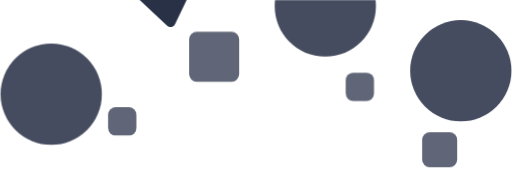
t = 0.00 s
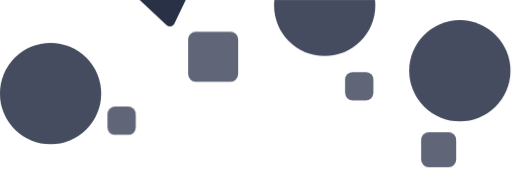
t = 0.75 s
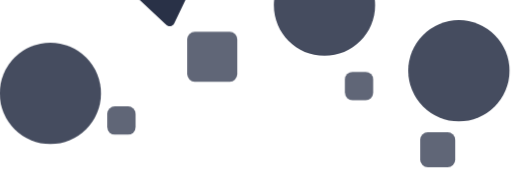
t = 2.25 s
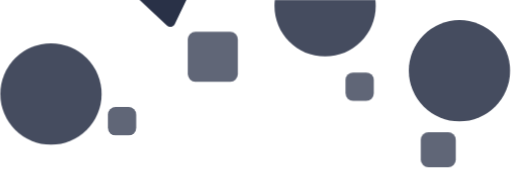
t = 3.00 s
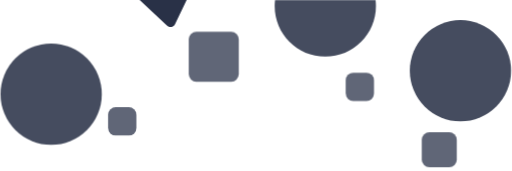
t = 3.75 s
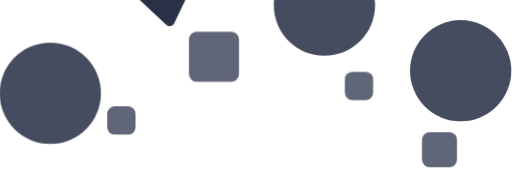
t = 5.25 s

The animated SVG that drew these frames (rendered in a browser with its animation timeline set to each time). Animation: 3 CSS @keyframes rules; one cycle of 6.00 s, repeats indefinitely.

<?xml version="1.0" encoding="UTF-8"?>
<svg id="b" data-name="Layer 2" xmlns="http://www.w3.org/2000/svg" viewBox="0 0 2627.12 879.35">
  <g id="c" data-name="Layer 1">
    <g>
      <path d="M1411.6,0c-1.22,10.2-1.86,20.58-1.86,31.12,0,143.78,116.55,260.33,260.33,260.33s260.33-116.55,260.33-260.33c0-10.53-.64-20.91-1.86-31.12h-516.94Z" style="fill: #293147; opacity: .87; stroke-width: 0px;" class="triangle-float2"/>
      <circle cx="2366.79" cy="363.76" r="260.33" style="fill: #293147; opacity: .87; stroke-width: 0px;" class="triangle-float1"/>
      <circle cx="260.33" cy="484.38" r="260.33" style="fill: #293147; opacity: .87; stroke-width: 0px;" class="triangle-float2"/>
      <rect x="969.73" y="162.8" width="257.28" height="257.28" rx="38.97" ry="38.97" transform="translate(228.51 -439.79) rotate(25.19)" style="fill: #293147; opacity: .74; stroke-width: 0px;" class="triangle-float1"/>
      <rect x="2167.95" y="680.51" width="179.96" height="179.96" rx="38.97" ry="38.97" transform="translate(-77.33 1258.82) rotate(-30.65)" style="fill: #293147; opacity: .74; stroke-width: 0px;" class="triangle-float1"/>
      <rect x="552.98" y="551.34" width="145.5" height="145.5" rx="38.97" ry="38.97" transform="translate(-184.52 271.23) rotate(-21.39)" style="fill: #293147; opacity: .74; stroke-width: 0px;" class="triangle-float2"/>
      <rect x="1774.9" y="373.77" width="145.5" height="145.5" rx="38.97" ry="38.97" transform="translate(-35.58 704.68) rotate(-21.39)" style="fill: #293147; opacity: .74; stroke-width: 0px;" class="triangle-float2"/>
      <path d="M715.2,0l141.36,132.3c12.61,11.8,33.05,7.96,40.51-7.61L956.86,0h-241.66Z" style="fill: #293147; stroke-width: 0px;" class="triangle-float2"/>
    </g>
  </g>
  <style>
    @keyframes float1 {
            0%{transform: translate(0, 0)}
            50%{transform: translate(-10px, 0)}
            100%{transform: translate(0, 0)}
        }
  
        .triangle-float1 {
            animation: float1 5s infinite;
        }
  
        @keyframes float2 {
            0%{transform: translate(0, 0)}
            50%{transform: translate(-5px, -5px)}
            100%{transform: translate(0, 0)}
        }
  
        .triangle-float2 {
            animation: float2 4s infinite;
        }
  
        @keyframes float3 {
            0%{transform: translate(0, 0)}
            50%{transform: translate(0, -10px)}
            100%{transform: translate(0, 0)}
        }
  
        .triangle-float3 {
            animation: float3 6s infinite;
        }
  </style>
</svg>